Run: headless pygame with SDL's dummy video driver; simulated clock (each Clock.tick advances the game by its frame time, no real sleeping); random seed 0; keys injected as events and as key.get_pressed() state; mouse plan: one left click at the window centre at the start of phase 2, then a move to the lower-right quarter at the start of phase 3.
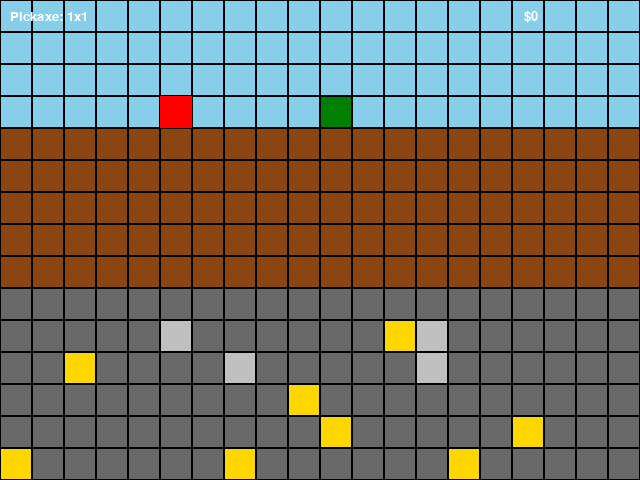
Frame 1 of 4 · flips 1–60 · no input
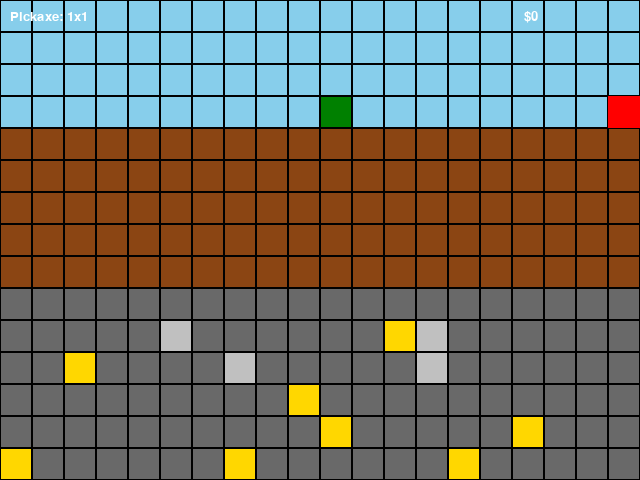
Frame 2 of 4 · flips 61–180 · clicked the window centre · tapped SPACE, RETURN · held RIGHT (→), D
Frame 3 of 4 · flips 181–300 · moved the mouse to the lower-right quarter · held DOWN (↓), S · screen unchanged from frame 2, image omitted
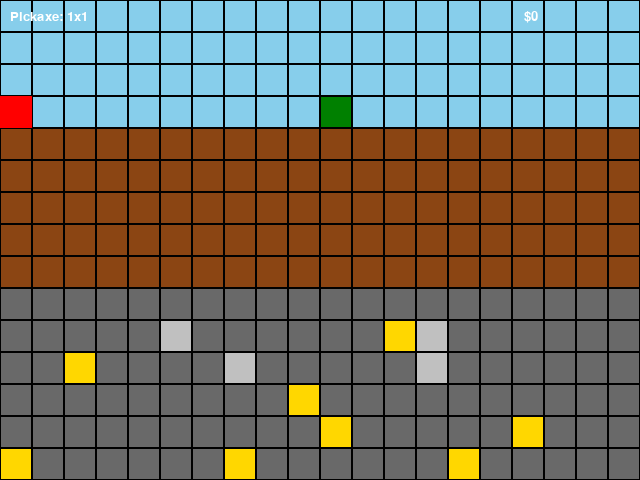
Frame 4 of 4 · flips 301–420 · held LEFT (←), A, UP (↑), W

The pygame program that drew these frames:

import pygame
import random

# Initialize pygame
pygame.init()

# Settings
TILE_SIZE = 32
GRID_WIDTH = 20
GRID_HEIGHT = 15
SCREEN_WIDTH = TILE_SIZE * GRID_WIDTH
SCREEN_HEIGHT = TILE_SIZE * GRID_HEIGHT

screen = pygame.display.set_mode((SCREEN_WIDTH, SCREEN_HEIGHT))
pygame.display.set_caption("Simple Mining Game")
clock = pygame.time.Clock()

# Block types: 0 = sky, 1 = dirt, 2 = stone
BLOCK_COLORS = {
    0: (135, 206, 235),  # Sky
    1: (139, 69, 19),    # Dirt
    2: (105, 105, 105),  # Stone
    3: (255, 215, 0),    # Gold
    4: (192, 192, 192),   # Iron
    5: (0, 128, 0)    # Shop (Green)
}


# Ore values
ORE_VALUES = {
    3: 50, #Gold
    4: 20  #Iron
}

# Generate the world
world = []
for row in range(GRID_HEIGHT):
    row_data = []
    for col in range(GRID_WIDTH):
        if row < 4:
            row_data.append(0)
        elif row < 9:
            row_data.append(1)
        else:
            if random.random() < 0.15:
                row_data.append(random.choice([3, 4]))
            else:
                row_data.append(2)
    world.append(row_data)


# PLace a shop on the surface
shop_x, shop_y = 10, 3
world[shop_y][shop_x] = 5


# Player position
player_x, player_y = 5, 3


# Inventory and money
inventory = {3: 0, 4: 0}
money = 0



# Pickaxe level and upgrades
pickaxe_level = 1
upgrade_costs = {1: 100, 2: 250}
show_upgrade_menu = False


#font to display money
font = pygame.font.SysFont("Arial", 20)

def draw_world():
    for y in range(GRID_HEIGHT):
        for x in range(GRID_WIDTH):
            tile = world[y][x]
            color = BLOCK_COLORS[tile]
            pygame.draw.rect(screen, color, (x * TILE_SIZE, y * TILE_SIZE, TILE_SIZE, TILE_SIZE))
            pygame.draw.rect(screen, (0, 0, 0), (x * TILE_SIZE, y * TILE_SIZE, TILE_SIZE, TILE_SIZE), 1)

def draw_player():
    pygame.draw.rect(screen, (255, 0, 0), (player_x * TILE_SIZE, player_y * TILE_SIZE, TILE_SIZE, TILE_SIZE))


def draw_ui():
    money_text = font.render(f" ${money}", True, (255, 255, 255))
    screen.blit(money_text, (SCREEN_WIDTH - 120, 10))

    level_text = font.render(f"Pickaxe: {pickaxe_level}x{pickaxe_level}", True, (255, 255, 255))
    screen.blit(level_text, (10, 10))

def draw_upgrade_menu():
    pygame.draw.rect(screen, (30, 30, 30), (SCREEN_WIDTH // 2 - 150, SCREEN_HEIGHT // 2 - 75, 300, 150))
    pygame.draw.rect(screen, (255, 255, 255), (SCREEN_WIDTH // 2 - 150, SCREEN_HEIGHT // 2 - 75, 300, 150), 2)

    title = font.render("Upgrade Piickaxe", True, (255, 255, 255))
    screen.blit(title, (SCREEN_WIDTH // 2 - title.get_width() // 2, SCREEN_HEIGHT // 2 - 65))

    if pickaxe_level < 3:
        next_level = pickaxe_level + 1
        cost = upgrade_costs[pickaxe_level]
        text = font.render(f"Upgrade to {next_level}x{next_level} for ${cost} [E]", True, (200, 200, 0))
    else:
        text = font.render("Max level reached!", True, (150, 150, 150))

    screen.blit(text, (SCREEN_WIDTH // 2 - text.get_width() // 2, SCREEN_HEIGHT // 2))
def is_adjacent(px, py, bx, by):
    return abs(px - bx) <= 1 and abs(py - by) <= 1

def is_walkable(x, y):
    """Returns True if block is sky (air) and inside bounds"""
    if 0 <= x < GRID_WIDTH and 0 <= y < GRID_HEIGHT:
        return world[y][x] in (0, 5)
    return False

def sell_ores():
    global money
    total = 0
    for ore_type, count in inventory.items():
        total += count * ORE_VALUES[ore_type]
        inventory[ore_type] = 0
    money += total
    if total > 0:
        print(f"Sold ores for ${total}!")


def mine_block_area(center_x, center_y):
    for dy in range(-(pickaxe_level // 2), (pickaxe_level // 2) + 1):
        for dx in range(-(pickaxe_level // 2), (pickaxe_level // 2) + 1):
            x = center_x + dx
            y = center_y + dy
            if 0 <= x < GRID_WIDTH and 0 <= y < GRID_HEIGHT:
                tile = world[y][x]
                if tile in [1, 2, 3, 4]:
                    if tile in inventory:
                        inventory[tile] += 1
                    world[y][x] = 0



# Main loop
running = True
while running:
    screen.fill((0, 0, 0))
    draw_world()
    draw_player()
    draw_ui()

    if show_upgrade_menu:
        draw_upgrade_menu()


    pygame.display.update()

    for event in pygame.event.get():
        if event.type == pygame.QUIT:
            running = False

        # Mining with mouse click
        if event.type == pygame.MOUSEBUTTONDOWN and event.button == 1:
            mouse_x, mouse_y = pygame.mouse.get_pos()
            block_x = mouse_x // TILE_SIZE
            block_y = mouse_y // TILE_SIZE
            if 0 <= block_x < GRID_WIDTH and 0 <= block_y < GRID_HEIGHT:
                if is_adjacent(player_x, player_y, block_x, block_y):
                    mine_block_area(block_x, block_y)  # Mine the block




        # Key press actions
        if event.type == pygame.KEYDOWN:
            if world[player_y][player_x] == 5:
                if event.key == pygame.K_u:
                    show_upgrade_menu = not show_upgrade_menu


                if event.key == pygame.K_e and pickaxe_level < 3:
                    cost = upgrade_costs[pickaxe_level]
                    if money >= cost:
                        money -= cost
                        pickaxe_level += 1
                        print(f"Upgraded to {pickaxe_level}x{pickaxe_level} pickaxe!")
    # Movement (with collision check)
    keys = pygame.key.get_pressed()
    if keys[pygame.K_a]:
        new_x = player_x - 1
        if is_walkable(new_x, player_y):
            player_x = new_x
            pygame.time.delay(100)

    if keys[pygame.K_d]:
        new_x = player_x + 1
        if is_walkable(new_x, player_y):
            player_x = new_x
            pygame.time.delay(100)

    if keys[pygame.K_w]:
        new_y = player_y - 1
        if new_y >= 3 and is_walkable(player_x, new_y):
            player_y = new_y
            pygame.time.delay(100)

    if keys[pygame.K_s]:
        new_y = player_y + 1
        if is_walkable(player_x, new_y):
            player_y = new_y
            pygame.time.delay(100)

    

    if world[player_y][player_x] == 5:
        sell_ores()
        

    clock.tick(60)

pygame.quit()
